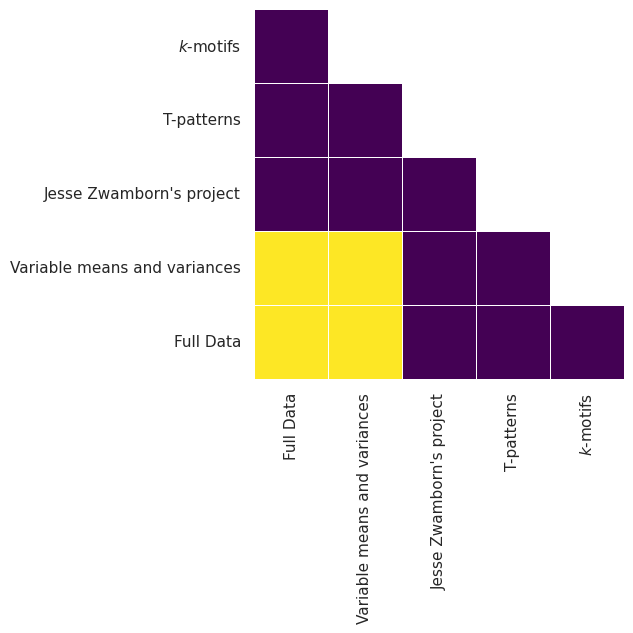

Python code for this plot: (Note: this script raises an exception after producing the figure.)
import scipy.spatial.distance
import scipy.stats
import seaborn as sns
import matplotlib.pyplot as plt
import pandas as pd
import numpy as np

sns.set(style='white')

string = """  Full Data & $ 0.64 \pm 0.16 $ & $ 0.72 \pm 0.22 $ & $ 0.70 \pm 0.14 $ & $ 0.56 \pm 0.16 $ & $ 0.59 \pm 0.13 $ \\
Variable means and variances & $ 0.68 \pm 0.13 $ & $ 0.71 \pm 0.15 $ & $ 0.66 \pm 0.12 $ & $ 0.66 \pm 0.16 $ & $ 0.68 \pm 0.10 $ \\
Jesse Zwamborn's project & $ 0.76 \pm 0.12 $ & $ 0.77 \pm 0.14 $ & $ 0.78 \pm 0.10 $ & $ 0.74 \pm 0.14 $ & $ 0.78 \pm 0.09 $ \\
T-patterns & $ 0.83 \pm 0.16 $ & $ 0.80 \pm 0.13 $ & $ 0.88 \pm 0.15 $ & $ 0.84 \pm 0.16 $ & $ 0.81 \pm 0.20 $ \\
$k$-motifs & $ 0.86 \pm 0.10 $ & $ 0.88 \pm 0.07 $ & $ 0.87 \pm 0.09 $ & $ 0.69 \pm 0.17 $ & $ 0.94 \pm 0.05 $"""


data = []
labels = []
for line in string.split('\n'):
    mean,std =[float(x.strip('$ ')) for x in line.split('&')[1].split('\\pm')]
    data.append([mean,std])
    labels.append(line.split('&')[0].strip())


r = scipy.spatial.distance.pdist(data, metric=lambda x,y: scipy.stats.ttest_ind_from_stats(x[0], x[1], 10, y[0], y[1], 10)[1])

a = np.array(scipy.spatial.distance.squareform(r))
np.fill_diagonal(a,1)
a = a < 0.05

mask = np.zeros_like(a, dtype=np.bool)
mask[np.triu_indices_from(mask)] = True
np.fill_diagonal(mask,False)

g = sns.heatmap(a, mask=mask, square=True, cmap='viridis', linewidths=.5, cbar=False)
g.set_xticklabels(labels, rotation=90)
g.set_yticklabels(reversed(labels), rotation=0)
#plt.show()
fig = g.get_figure()
fig.savefig("images/perf_sig.png", dpi=300, bbox_inches='tight')
import numpy as np
